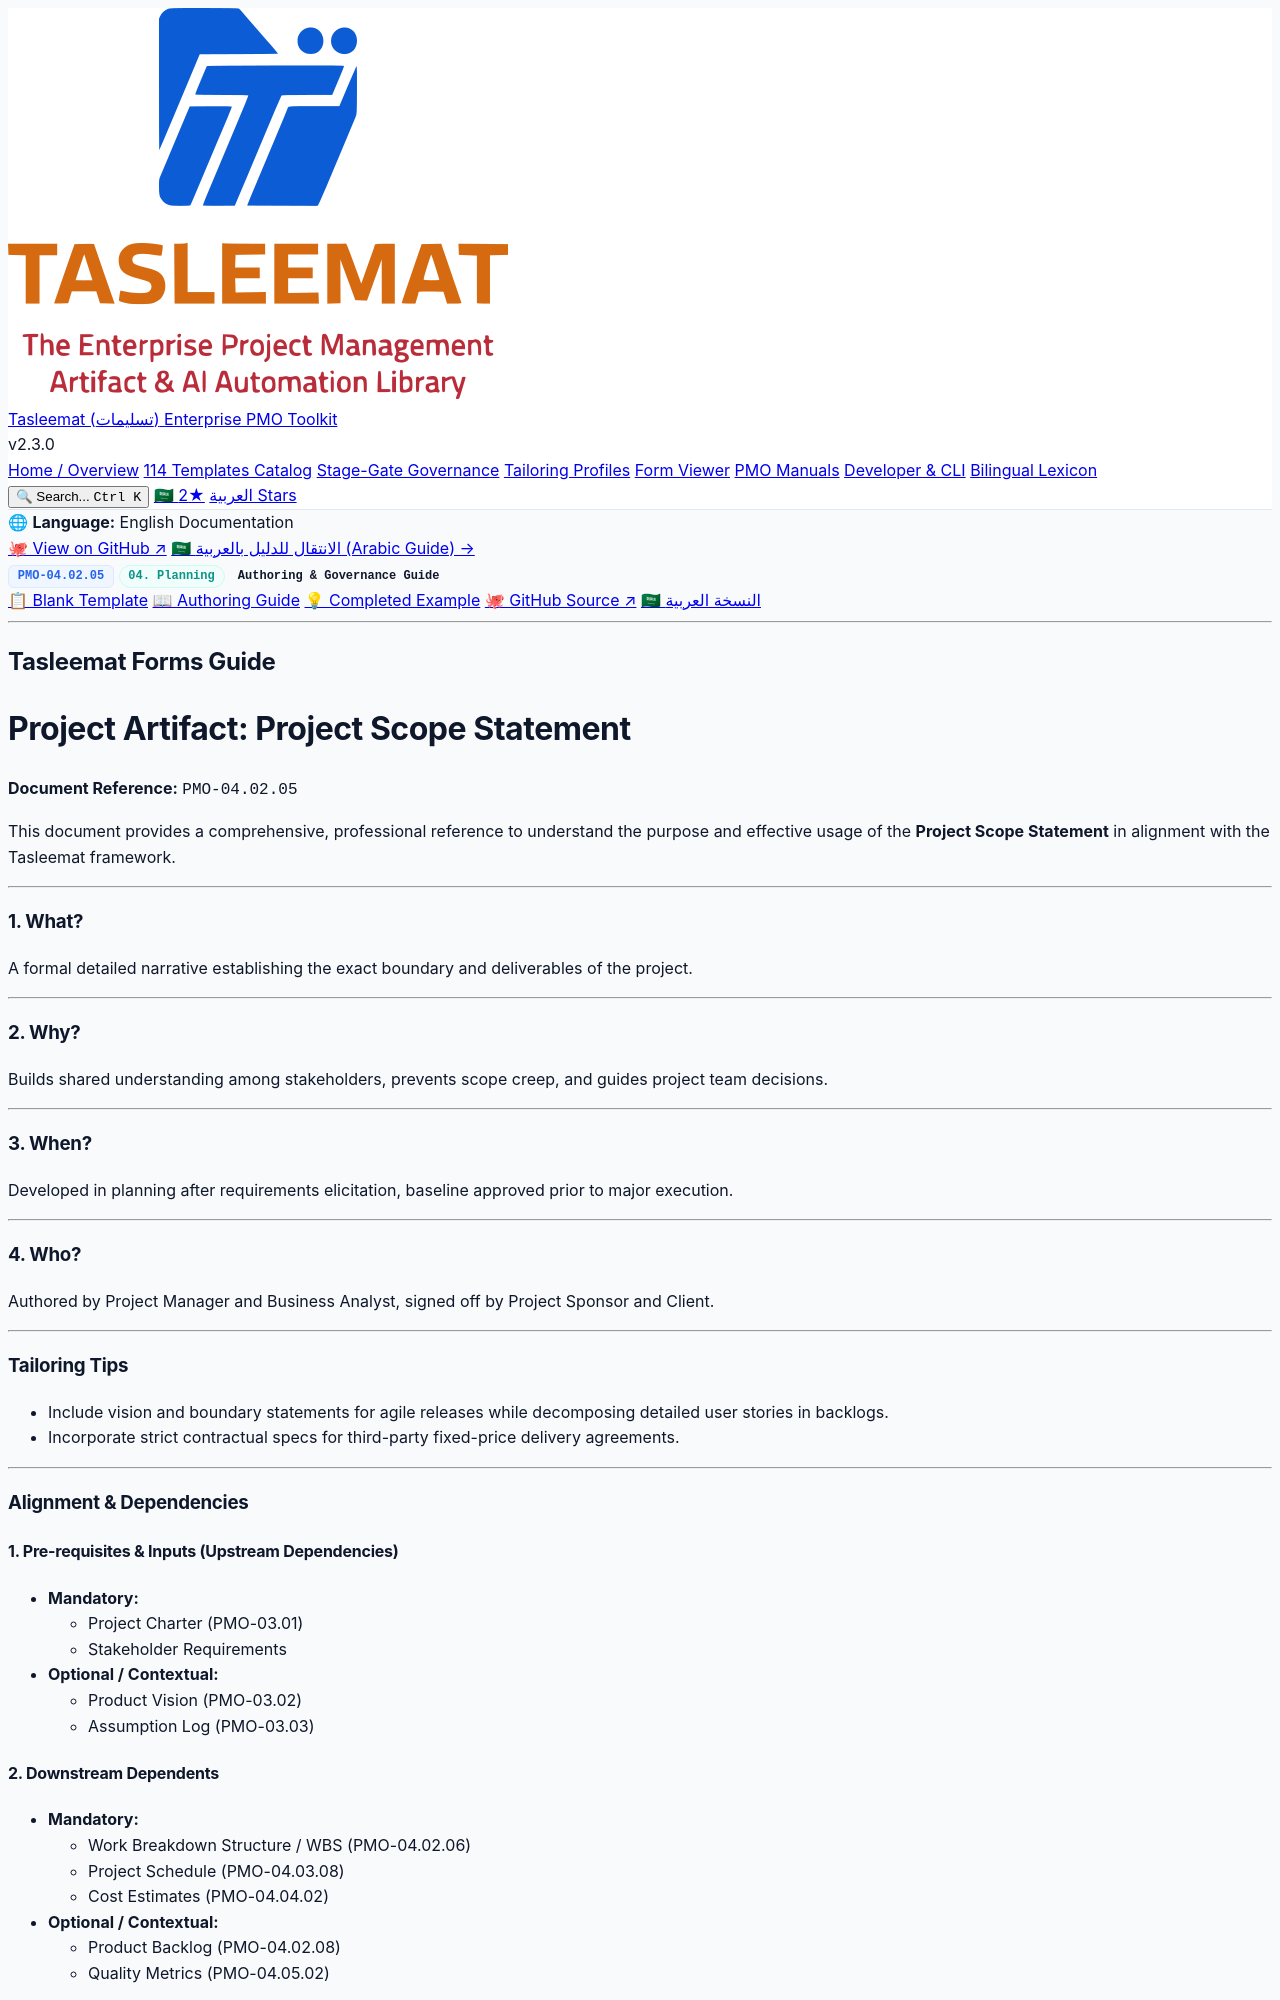

repository: fakhruldeen/Tasleemat · page: guides/en/04_Planning/02_Scope/04_02_05_Project_Scope_Statement_Guide.html · generator: jekyll

<div class="lang-switch-bar">
  <span class="lang-switch-label">🌐 <strong>Language:</strong> English Documentation</span>
  <div class="lang-switch-actions">
    <a class="lang-switch-btn github-btn" href="https://github.com/fakhruldeen/Tasleemat/blob/main/forms/en/04_Planning/02_Scope/05_Project_Scope_Statement/04_02_05_Project_Scope_Statement_Guide.md" target="_blank" rel="noopener noreferrer">🐙 View on GitHub ↗</a>
    <a class="lang-switch-btn" href="../../../ar/04_التخطيط/02_النطاق/04_02_05_بيان_نطاق_المشروع_دليل.html">🇸🇦 الانتقال للدليل بالعربية (Arabic Guide) →</a>
  </div>
</div>

<div class="deliverable-header-card">
  <div class="deliverable-badge-row">
    <span class="badge badge-code">PMO-04.02.05</span>
    <span class="badge badge-phase">04. Planning</span>
    <span class="badge badge-type">Authoring & Governance Guide</span>
  </div>
  <div class="deliverable-nav-pills">
    <a class="nav-pill" href="../../../../forms/en/04_Planning/02_Scope/04_02_05_Project_Scope_Statement_Template.html">📋 Blank Template</a>
    <a class="nav-pill active" href="#">📖 Authoring Guide</a>
    <a class="nav-pill" href="../../../../examples/en/04_Planning/02_Scope/04_02_05_Project_Scope_Statement_Example.html">💡 Completed Example</a>
    <a class="nav-pill github-pill" href="https://github.com/fakhruldeen/Tasleemat/blob/main/forms/en/04_Planning/02_Scope/05_Project_Scope_Statement/04_02_05_Project_Scope_Statement_Guide.md" target="_blank" rel="noopener noreferrer">🐙 GitHub Source ↗</a>
    <a class="nav-pill lang-pill" href="../../../ar/04_التخطيط/02_النطاق/04_02_05_بيان_نطاق_المشروع_دليل.html">🇸🇦 النسخة العربية</a>
  </div>
</div>

---

---
type: Form
lang: en
layout: default
title: Project Scope Statement
nav_order: 5
token_pointer: /_tokens/forms/en/04_Planning/02_Scope/05_Project_Scope_Statement/04_02_05_Project_Scope_Statement_Guide.npy
token_count: 773
tokenizer_model_id: tiktoken/o200k_base
created_at: '2026-10-06T16:05:28.943592+00:00'
form_id: PMO-04.02.05
status: approved
---

<div dir="ltr" style="font-family: Arial, sans-serif; line-height: 1.6;" markdown="1">

## Tasleemat Forms Guide
# Project Artifact: Project Scope Statement

**Document Reference:** `PMO-04.02.05`

This document provides a comprehensive, professional reference to understand
the purpose and effective usage of the **Project Scope Statement** in alignment with the
Tasleemat framework.

---

### 1. What?
A formal detailed narrative establishing the exact boundary and deliverables of the project.

---

### 2. Why?
Builds shared understanding among stakeholders, prevents scope creep, and guides project team decisions.

---

### 3. When?
Developed in planning after requirements elicitation, baseline approved prior to major execution.

---

### 4. Who?
Authored by Project Manager and Business Analyst, signed off by Project Sponsor and Client.

---

### Tailoring Tips
*   Include vision and boundary statements for agile releases while decomposing detailed user stories in backlogs.
*   Incorporate strict contractual specs for third-party fixed-price delivery agreements.

---

### Alignment & Dependencies

#### 1. Pre-requisites & Inputs (Upstream Dependencies)
*   **Mandatory:**
    *   Project Charter (PMO-03.01)
    *   Stakeholder Requirements
*   **Optional / Contextual:**
    *   Product Vision (PMO-03.02)
    *   Assumption Log (PMO-03.03)
